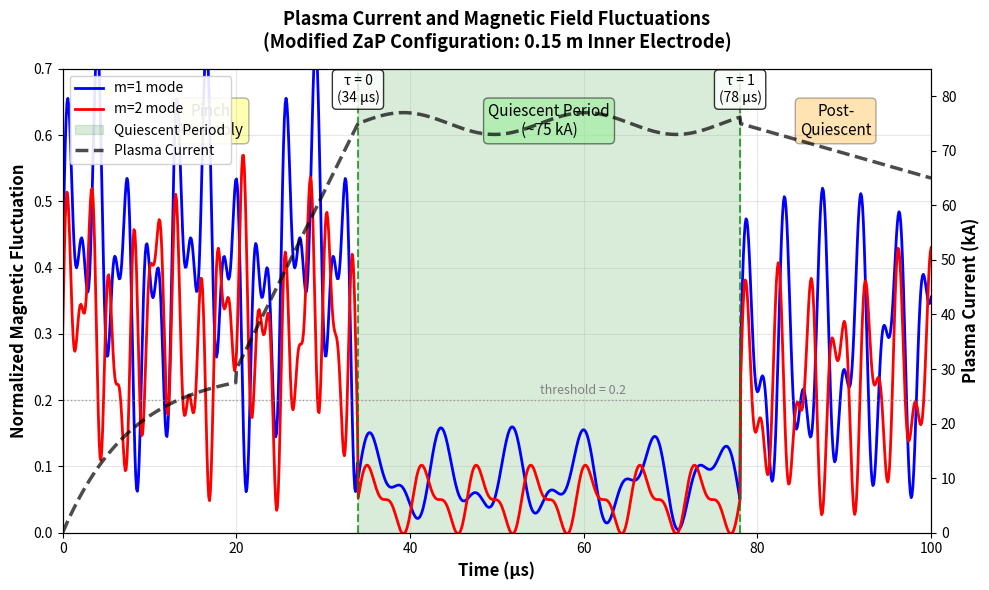

Source code (Python):
import numpy as np
import matplotlib.pyplot as plt
from scipy.interpolate import interp1d

# Set up the figure
fig, ax1 = plt.subplots(figsize=(10, 6))

# Time axis (microseconds)
time = np.linspace(0, 100, 1000)

# Create plasma current curve (dashed line)
# Current rises during assembly, plateaus during quiescent period, then changes
current = np.zeros_like(time)
for i, t in enumerate(time):
    if t < 20:
        # Rising phase
        current[i] = 30 * (1 - np.exp(-t/8))
    elif t < 34:
        # Transition to quiescent
        current[i] = 30 + 45 * (t - 20) / 14
    elif t < 78:
        # Quiescent period - approximately 75 kA
        current[i] = 75 + 2 * np.sin((t - 34) * 0.3)
    else:
        # Post-quiescent
        current[i] = 75 - 10 * (t - 78) / 22

# Create m=1 fluctuation (solid line)
m1_fluct = np.zeros_like(time)
for i, t in enumerate(time):
    if t < 34:
        # Large fluctuations during assembly
        base = 0.4 + 0.1 * np.sin(t * 0.5)
        noise = 0.15 * np.sin(t * 2.0) + 0.1 * np.sin(t * 3.5)
        m1_fluct[i] = base + noise
    elif t < 78:
        # Quiescent period - low fluctuations (below 0.2)
        base = 0.08
        noise = 0.05 * np.sin((t - 34) * 0.8) + 0.03 * np.sin((t - 34) * 1.5)
        m1_fluct[i] = base + noise
    else:
        # Post-quiescent - increased fluctuations
        base = 0.25 + 0.05 * (t - 78) / 22
        noise = 0.15 * np.sin((t - 78) * 1.5) + 0.1 * np.sin((t - 78) * 2.8)
        m1_fluct[i] = base + noise

# Create m=2 fluctuation (solid line, different pattern)
m2_fluct = np.zeros_like(time)
for i, t in enumerate(time):
    if t < 34:
        # Large fluctuations during assembly
        base = 0.3 + 0.08 * np.sin(t * 0.7)
        noise = 0.12 * np.sin(t * 2.5) + 0.08 * np.sin(t * 4.0)
        m2_fluct[i] = base + noise
    elif t < 78:
        # Quiescent period - low fluctuations
        base = 0.05
        noise = 0.04 * np.sin((t - 34) * 1.0) + 0.02 * np.sin((t - 34) * 2.0)
        m2_fluct[i] = base + noise
    else:
        # Post-quiescent - increased fluctuations
        base = 0.20 + 0.04 * (t - 78) / 22
        noise = 0.12 * np.sin((t - 78) * 1.8) + 0.08 * np.sin((t - 78) * 3.2)
        m2_fluct[i] = base + noise

# Plot magnetic fluctuations on left y-axis
ax1.plot(time, m1_fluct, 'b-', linewidth=2, label='m=1 mode')
ax1.plot(time, m2_fluct, 'r-', linewidth=2, label='m=2 mode')

# Add horizontal line at 0.2 threshold
ax1.axhline(y=0.2, color='gray', linestyle=':', linewidth=1, alpha=0.7)
ax1.text(55, 0.21, 'threshold = 0.2', fontsize=9, color='gray')

ax1.set_xlabel('Time (μs)', fontsize=12, fontweight='bold')
ax1.set_ylabel('Normalized Magnetic Fluctuation', fontsize=12, fontweight='bold', color='black')
ax1.tick_params(axis='y', labelcolor='black')
ax1.set_ylim(0, 0.7)
ax1.grid(True, alpha=0.3)

# Create second y-axis for plasma current
ax2 = ax1.twinx()
ax2.plot(time, current, 'k--', linewidth=2.5, label='Plasma Current', alpha=0.7)
ax2.set_ylabel('Plasma Current (kA)', fontsize=12, fontweight='bold')
ax2.set_ylim(0, 85)

# Highlight quiescent period
ax1.axvspan(34, 78, alpha=0.15, color='green', label='Quiescent Period')

# Add vertical lines and annotations for quiescent period
ax1.axvline(x=34, color='green', linestyle='--', linewidth=1.5, alpha=0.7)
ax1.axvline(x=78, color='green', linestyle='--', linewidth=1.5, alpha=0.7)
ax1.text(34, 0.65, 'τ = 0\n(34 μs)', fontsize=10, ha='center', 
         bbox=dict(boxstyle='round', facecolor='white', alpha=0.8))
ax1.text(78, 0.65, 'τ = 1\n(78 μs)', fontsize=10, ha='center',
         bbox=dict(boxstyle='round', facecolor='white', alpha=0.8))

# Add annotations for the three regions
ax1.text(17, 0.60, 'Pinch\nAssembly', fontsize=11, ha='center', 
         style='italic', bbox=dict(boxstyle='round', facecolor='yellow', alpha=0.3))
ax1.text(56, 0.60, 'Quiescent Period\n(~75 kA)', fontsize=11, ha='center',
         style='italic', bbox=dict(boxstyle='round', facecolor='lightgreen', alpha=0.5))
ax1.text(89, 0.60, 'Post-\nQuiescent', fontsize=11, ha='center',
         style='italic', bbox=dict(boxstyle='round', facecolor='orange', alpha=0.3))

# Set x-axis limits
ax1.set_xlim(0, 100)

# Combine legends
lines1, labels1 = ax1.get_legend_handles_labels()
lines2, labels2 = ax2.get_legend_handles_labels()
ax1.legend(lines1 + lines2, labels1 + labels2, loc='upper left', fontsize=10, framealpha=0.9)

# Add title
plt.title('Plasma Current and Magnetic Field Fluctuations\n(Modified ZaP Configuration: 0.15 m Inner Electrode)', 
          fontsize=13, fontweight='bold', pad=15)

# Adjust layout
plt.tight_layout()

# Save figure
plt.savefig('reconstructed_figure.jpg', dpi=300, bbox_inches='tight', format='jpg')
print("Figure saved as 'reconstructed_figure.jpg'")

# Also display it
plt.savefig('reconstructed_figure.jpg', dpi=300, bbox_inches='tight')
plt.close()

print("\nFigure characteristics:")
print("- Time range: 0-100 μs")
print("- Quiescent period: 34-78 μs (τ=0 to τ=1)")
print("- Plasma current during quiescent period: ~75 kA")
print("- m=1 and m=2 fluctuations below 0.2 threshold during quiescent period")
print("- Large fluctuations before and after quiescent period")
